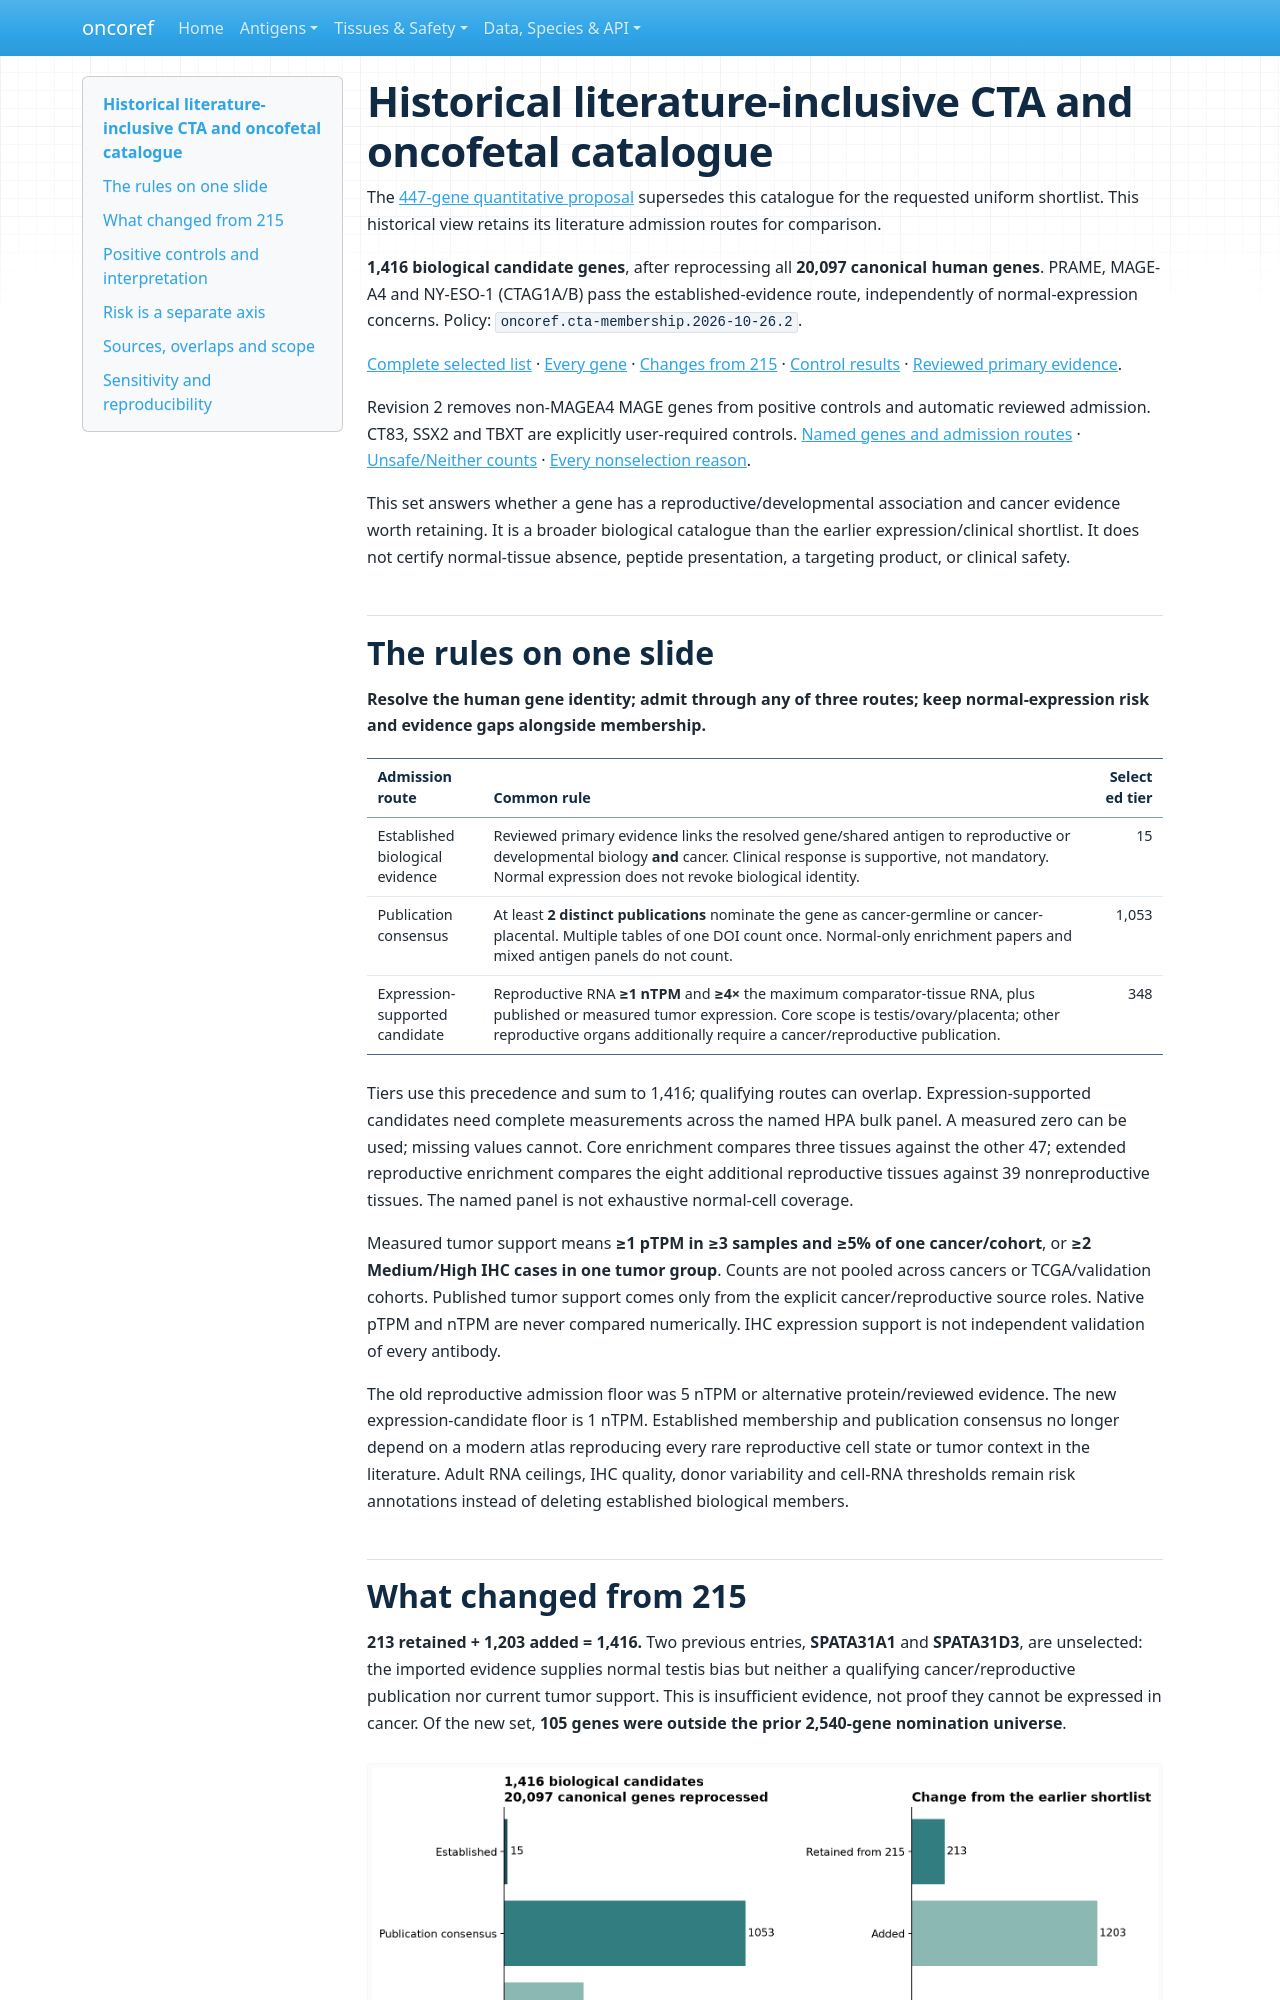

repository: pirl-unc/oncoref · page: audits/cta-membership-20261026/index.html · generator: mkdocs

# Historical literature-inclusive CTA and oncofetal catalogue

The [447-gene quantitative proposal](../cta-quantitative-20261026/index.md) supersedes
this catalogue for the requested uniform shortlist. This historical view retains
its literature admission routes for comparison.

**1,416 biological candidate genes**, after reprocessing all **20,097 canonical
human genes**. PRAME, MAGE-A4 and NY-ESO-1 (CTAG1A/B) pass the established-evidence
route, independently of normal-expression concerns. Policy:
`oncoref.cta-membership.2026-10-26.2`.

[Complete selected list](cta-genes.csv) · [Every gene](gene-results.csv.gz) ·
[Changes from 215](changes.csv) · [Control results](control-results.csv) ·
[Reviewed primary evidence](reviewed-membership-evidence.csv).

Revision 2 removes non-MAGEA4 MAGE genes from positive controls and automatic
reviewed admission. CT83, SSX2 and TBXT are explicitly user-required controls.
[Named genes and admission routes](named-gene-results.csv) ·
[Unsafe/Neither counts](expression-status-counts.csv) ·
[Every nonselection reason](nonselection-reasons.csv.gz).

This set answers whether a gene has a reproductive/developmental association
and cancer evidence worth retaining. It is a broader biological catalogue than
the earlier expression/clinical shortlist. It does not certify normal-tissue
absence, peptide presentation, a targeting product, or clinical safety.

## The rules on one slide

**Resolve the human gene identity; admit through any of three routes; keep
normal-expression risk and evidence gaps alongside membership.**

| Admission route | Common rule | Selected tier |
|---|---|---:|
| Established biological evidence | Reviewed primary evidence links the resolved gene/shared antigen to reproductive or developmental biology **and** cancer. Clinical response is supportive, not mandatory. Normal expression does not revoke biological identity. | 15 |
| Publication consensus | At least **2 distinct publications** nominate the gene as cancer-germline or cancer-placental. Multiple tables of one DOI count once. Normal-only enrichment papers and mixed antigen panels do not count. | 1,053 |
| Expression-supported candidate | Reproductive RNA **≥1 nTPM** and **≥4×** the maximum comparator-tissue RNA, plus published or measured tumor expression. Core scope is testis/ovary/placenta; other reproductive organs additionally require a cancer/reproductive publication. | 348 |

Tiers use this precedence and sum to 1,416; qualifying routes can overlap.
Expression-supported candidates need complete measurements across the named HPA
bulk panel. A measured zero can be used; missing values cannot. Core enrichment
compares three tissues against the other 47; extended reproductive enrichment
compares the eight additional reproductive tissues against 39 nonreproductive
tissues. The named panel is not exhaustive normal-cell coverage.

Measured tumor support means **≥1 pTPM in ≥3 samples and ≥5% of one cancer/cohort**,
or **≥2 Medium/High IHC cases in one tumor group**. Counts are not pooled across
cancers or TCGA/validation cohorts. Published tumor support comes only from the
explicit cancer/reproductive source roles. Native pTPM and nTPM are never compared
numerically. IHC expression support is not independent validation of every antibody.

The old reproductive admission floor was 5 nTPM or alternative protein/reviewed
evidence. The new expression-candidate floor is 1 nTPM. Established membership
and publication consensus no longer depend on a modern atlas reproducing every
rare reproductive cell state or tumor context in the literature. Adult RNA ceilings,
IHC quality, donor variability and cell-RNA thresholds remain risk annotations
instead of deleting established biological members.
